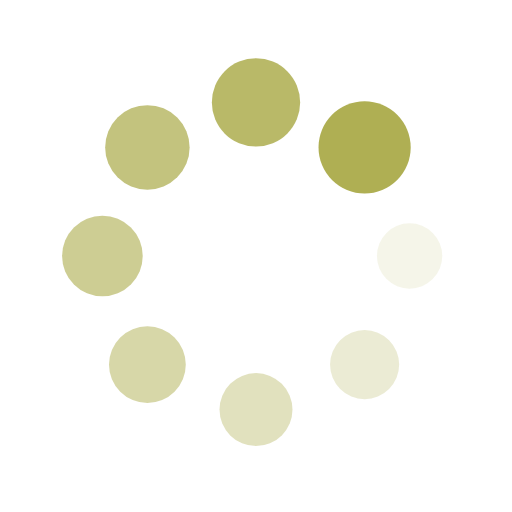
t = 0.00 s
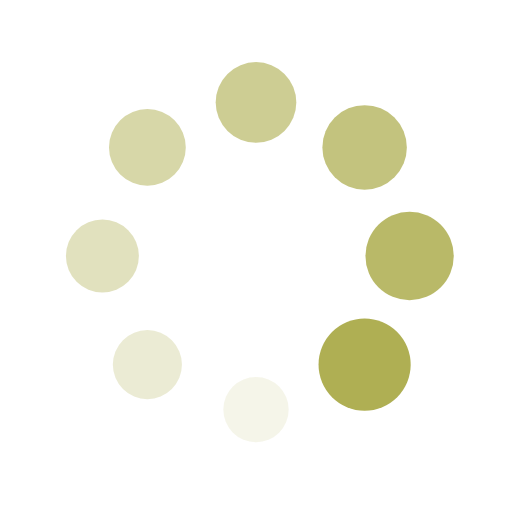
t = 0.25 s
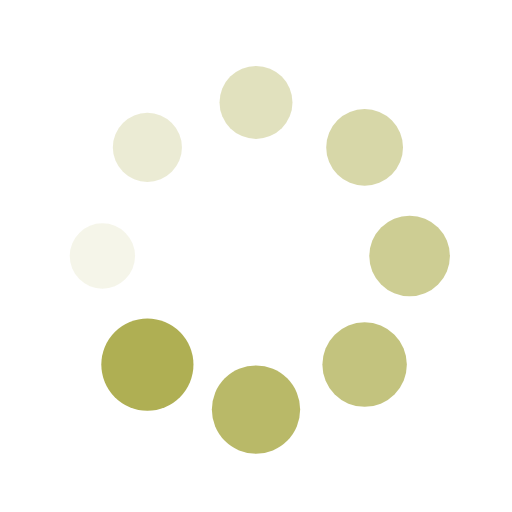
t = 0.50 s
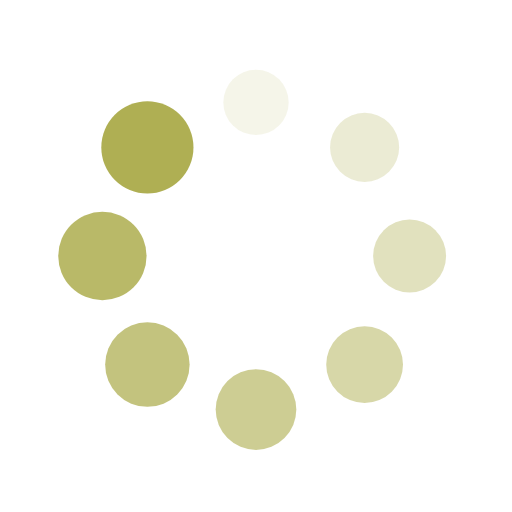
t = 0.75 s

The animated SVG that drew these frames (rendered in a browser with its animation timeline set to each time). Animation: 16 SMIL elements (animate=8,animateTransform=8); one cycle of 1.00 s, repeats indefinitely.

<?xml version="1.0" encoding="utf-8"?>
<svg xmlns="http://www.w3.org/2000/svg" xmlns:xlink="http://www.w3.org/1999/xlink" style="margin: auto; background: none; display: block; shape-rendering: auto;" width="100px" height="100px" viewBox="0 0 100 100" preserveAspectRatio="xMidYMid">
<g transform="translate(80,50)">
<g transform="rotate(0)">
<circle cx="0" cy="0" r="6" fill="#afaf53" fill-opacity="1">
  <animateTransform attributeName="transform" type="scale" begin="-0.875s" values="1.5 1.5;1 1" keyTimes="0;1" dur="1s" repeatCount="indefinite"></animateTransform>
  <animate attributeName="fill-opacity" keyTimes="0;1" dur="1s" repeatCount="indefinite" values="1;0" begin="-0.875s"></animate>
</circle>
</g>
</g><g transform="translate(71.21320343559643,71.21320343559643)">
<g transform="rotate(45)">
<circle cx="0" cy="0" r="6" fill="#afaf53" fill-opacity="0.875">
  <animateTransform attributeName="transform" type="scale" begin="-0.75s" values="1.5 1.5;1 1" keyTimes="0;1" dur="1s" repeatCount="indefinite"></animateTransform>
  <animate attributeName="fill-opacity" keyTimes="0;1" dur="1s" repeatCount="indefinite" values="1;0" begin="-0.75s"></animate>
</circle>
</g>
</g><g transform="translate(50,80)">
<g transform="rotate(90)">
<circle cx="0" cy="0" r="6" fill="#afaf53" fill-opacity="0.75">
  <animateTransform attributeName="transform" type="scale" begin="-0.625s" values="1.5 1.5;1 1" keyTimes="0;1" dur="1s" repeatCount="indefinite"></animateTransform>
  <animate attributeName="fill-opacity" keyTimes="0;1" dur="1s" repeatCount="indefinite" values="1;0" begin="-0.625s"></animate>
</circle>
</g>
</g><g transform="translate(28.786796564403577,71.21320343559643)">
<g transform="rotate(135)">
<circle cx="0" cy="0" r="6" fill="#afaf53" fill-opacity="0.625">
  <animateTransform attributeName="transform" type="scale" begin="-0.5s" values="1.5 1.5;1 1" keyTimes="0;1" dur="1s" repeatCount="indefinite"></animateTransform>
  <animate attributeName="fill-opacity" keyTimes="0;1" dur="1s" repeatCount="indefinite" values="1;0" begin="-0.5s"></animate>
</circle>
</g>
</g><g transform="translate(20,50.00000000000001)">
<g transform="rotate(180)">
<circle cx="0" cy="0" r="6" fill="#afaf53" fill-opacity="0.5">
  <animateTransform attributeName="transform" type="scale" begin="-0.375s" values="1.5 1.5;1 1" keyTimes="0;1" dur="1s" repeatCount="indefinite"></animateTransform>
  <animate attributeName="fill-opacity" keyTimes="0;1" dur="1s" repeatCount="indefinite" values="1;0" begin="-0.375s"></animate>
</circle>
</g>
</g><g transform="translate(28.78679656440357,28.786796564403577)">
<g transform="rotate(225)">
<circle cx="0" cy="0" r="6" fill="#afaf53" fill-opacity="0.375">
  <animateTransform attributeName="transform" type="scale" begin="-0.25s" values="1.5 1.5;1 1" keyTimes="0;1" dur="1s" repeatCount="indefinite"></animateTransform>
  <animate attributeName="fill-opacity" keyTimes="0;1" dur="1s" repeatCount="indefinite" values="1;0" begin="-0.25s"></animate>
</circle>
</g>
</g><g transform="translate(49.99999999999999,20)">
<g transform="rotate(270)">
<circle cx="0" cy="0" r="6" fill="#afaf53" fill-opacity="0.25">
  <animateTransform attributeName="transform" type="scale" begin="-0.125s" values="1.5 1.5;1 1" keyTimes="0;1" dur="1s" repeatCount="indefinite"></animateTransform>
  <animate attributeName="fill-opacity" keyTimes="0;1" dur="1s" repeatCount="indefinite" values="1;0" begin="-0.125s"></animate>
</circle>
</g>
</g><g transform="translate(71.21320343559643,28.78679656440357)">
<g transform="rotate(315)">
<circle cx="0" cy="0" r="6" fill="#afaf53" fill-opacity="0.125">
  <animateTransform attributeName="transform" type="scale" begin="0s" values="1.5 1.5;1 1" keyTimes="0;1" dur="1s" repeatCount="indefinite"></animateTransform>
  <animate attributeName="fill-opacity" keyTimes="0;1" dur="1s" repeatCount="indefinite" values="1;0" begin="0s"></animate>
</circle>
</g>
</g>
<!-- [ldio] generated by https://loading.io/ --></svg>
